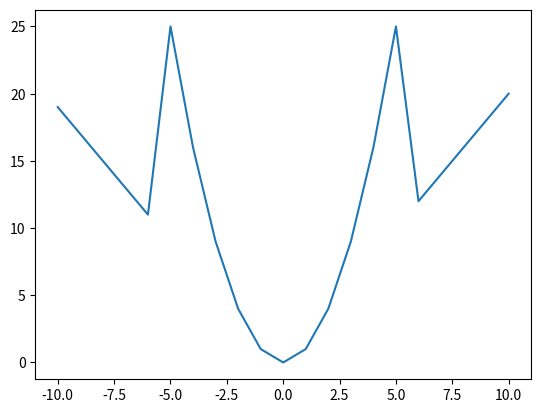

Python code for this plot:
import matplotlib.pyplot as plt


def f(x):
    if -5 <= x <= 5:
        return x**2
    elif x < -5:
        return 2 * (x if x >= 0 else -x) - 1
    else:
        return 2 * x


y = []
for i in range(-10, 11, 1):
    y.append(f(i))

plt.plot(range(-10, 11, 1), y)
plt.show()

